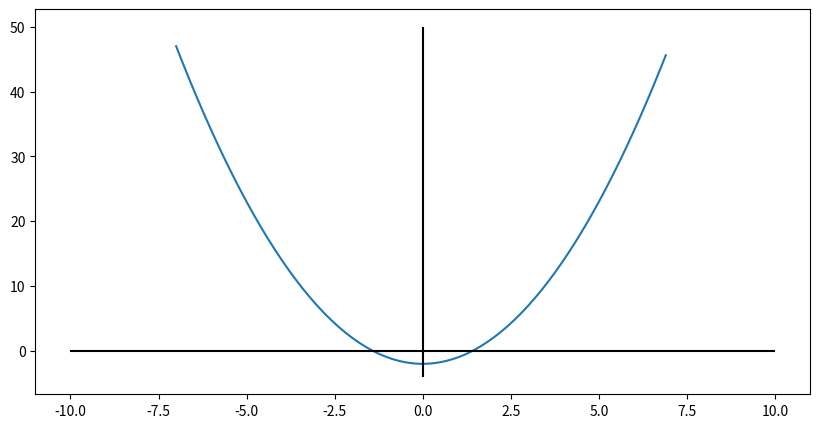
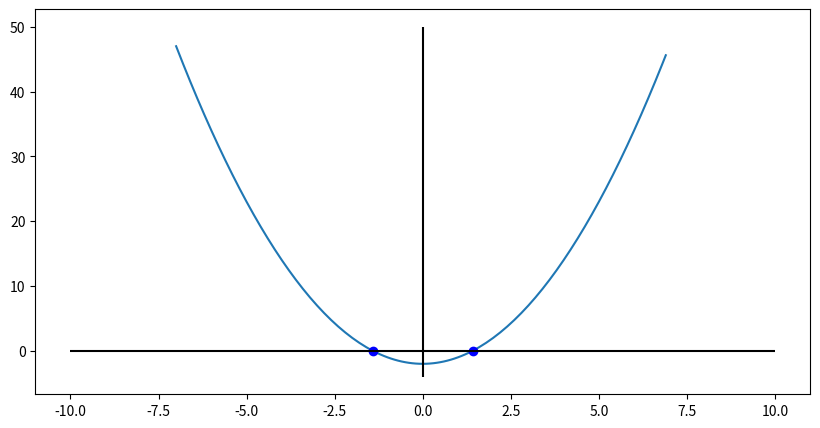
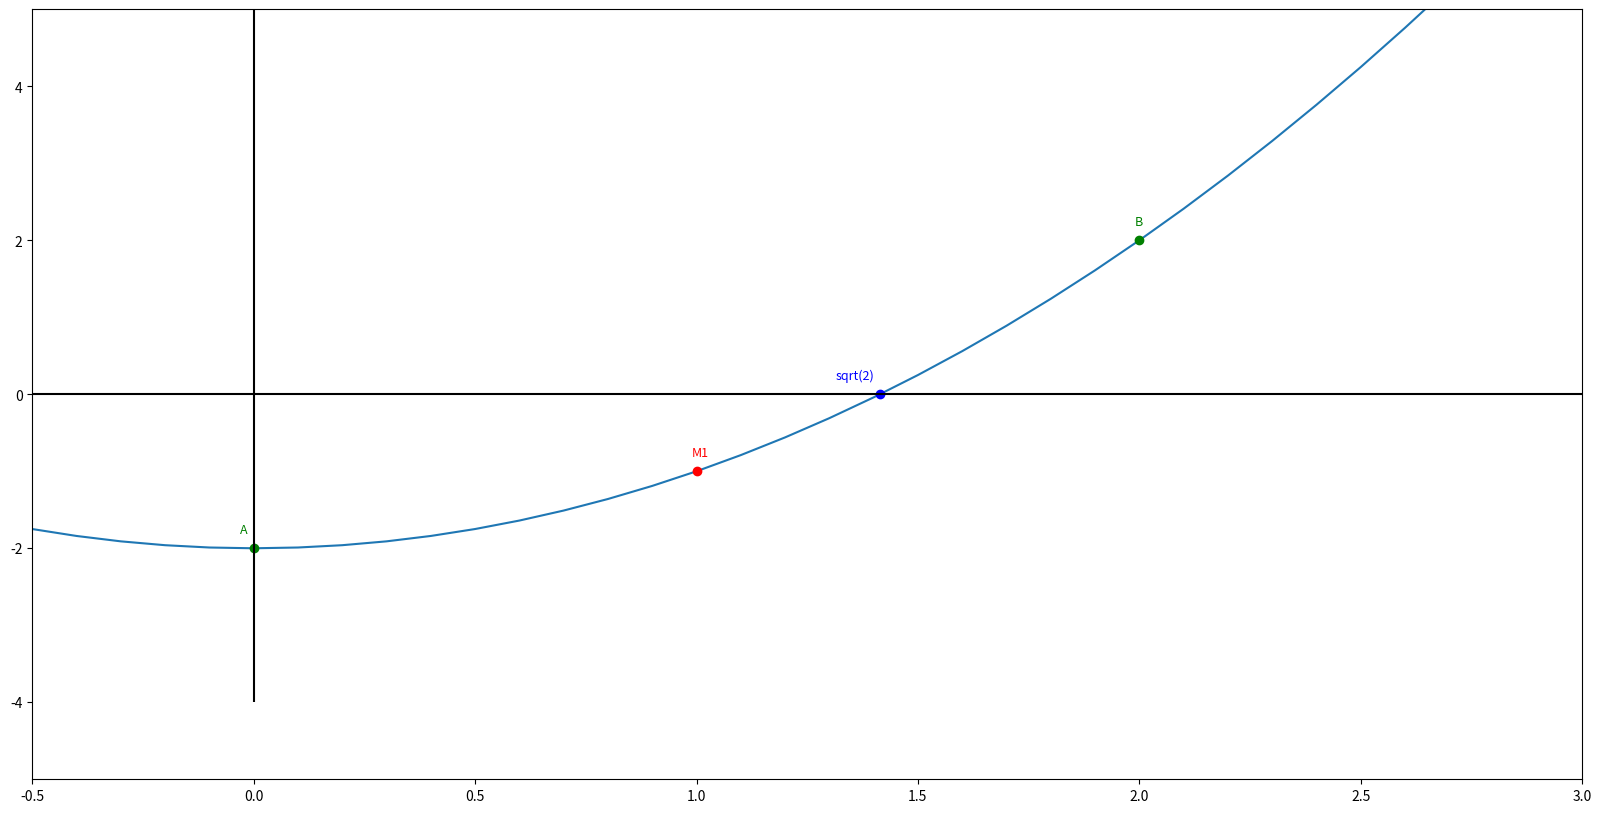
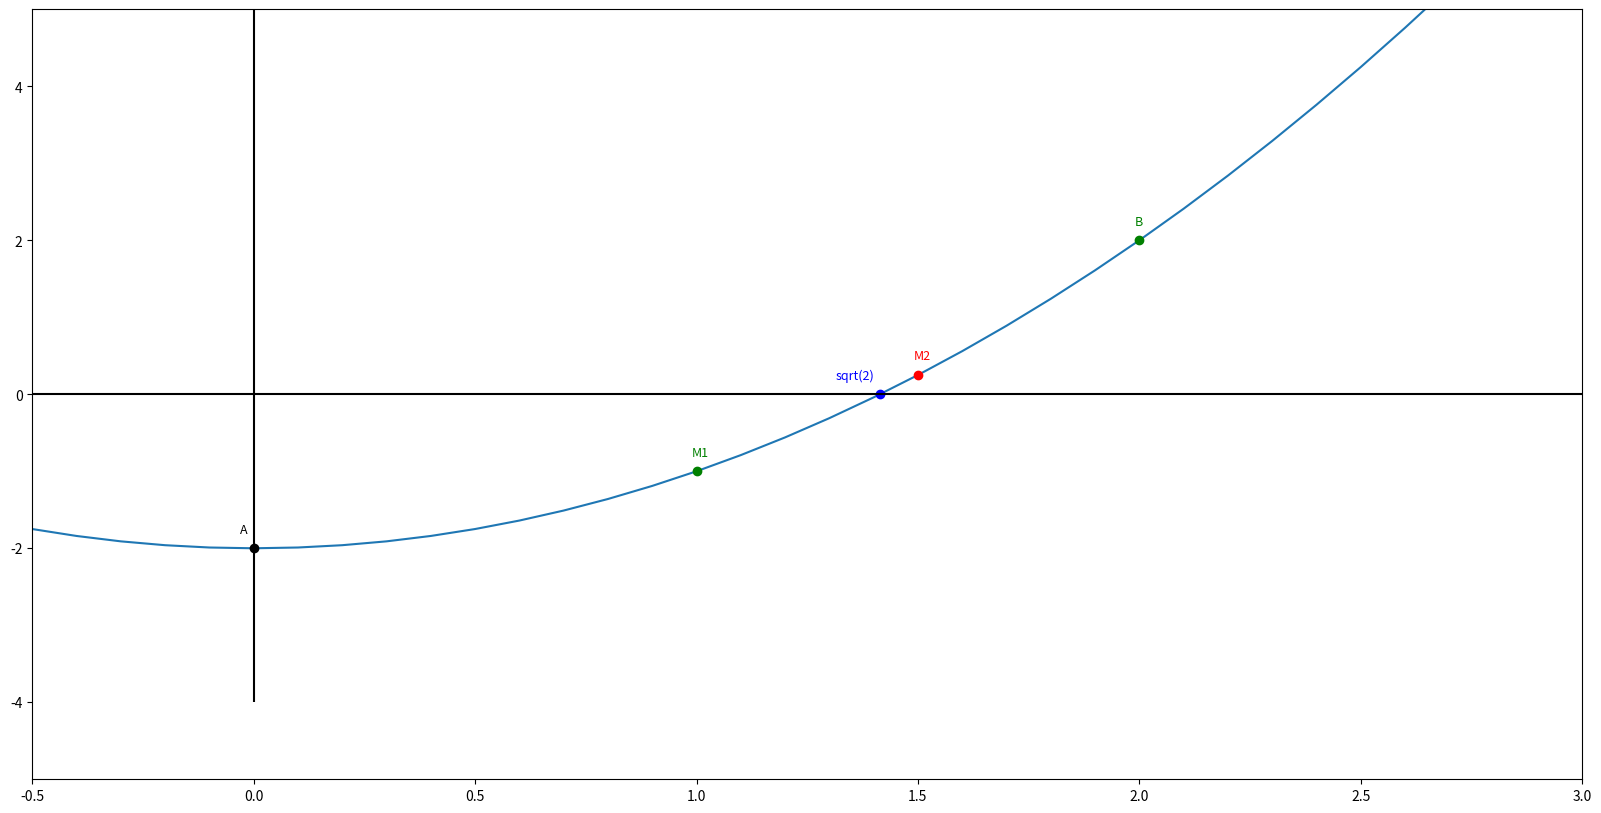
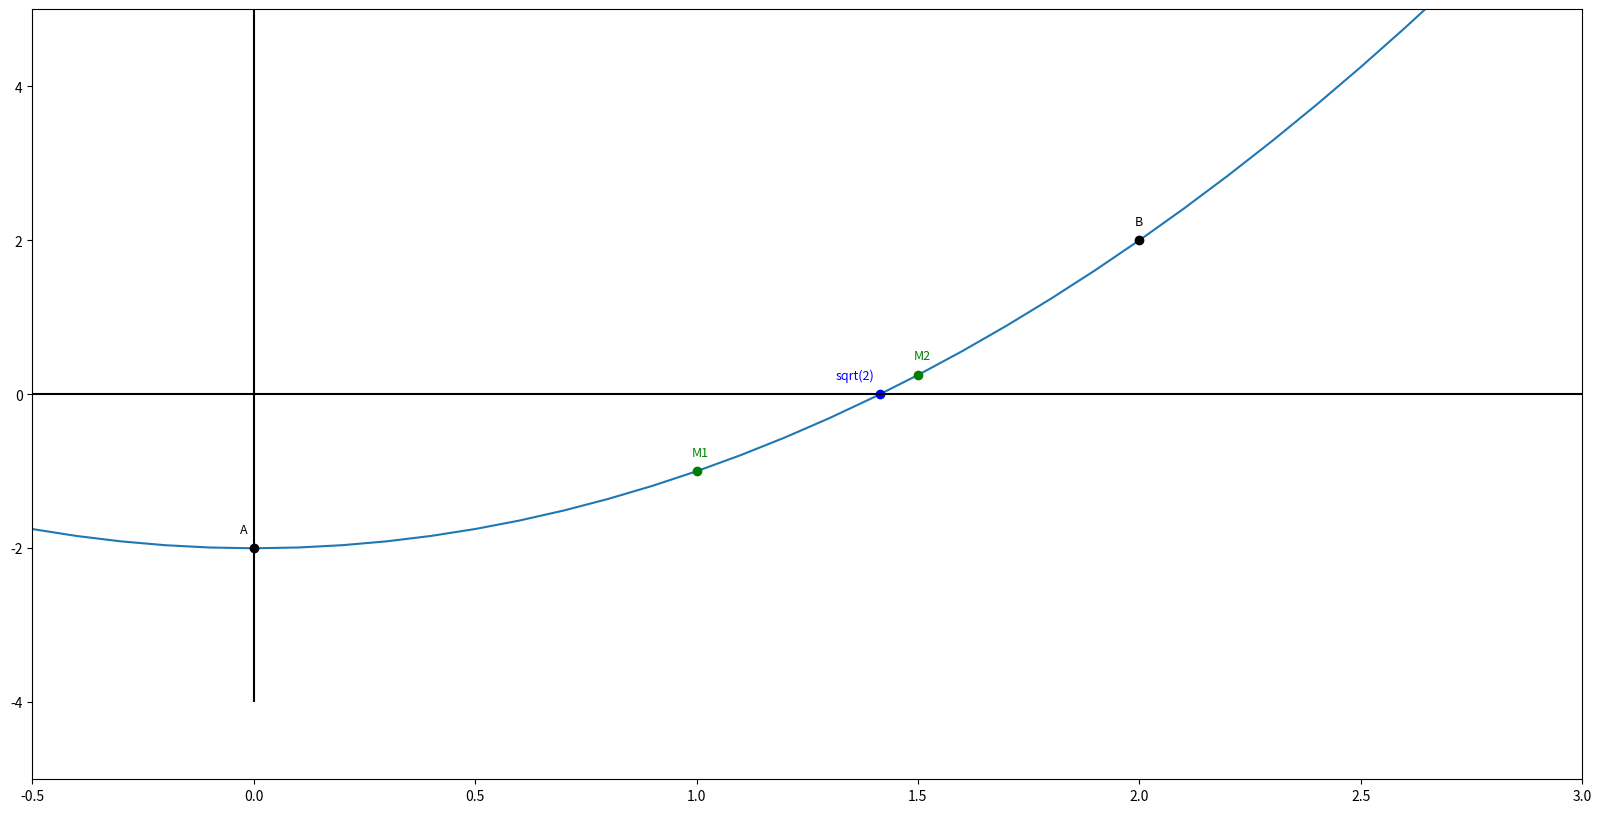
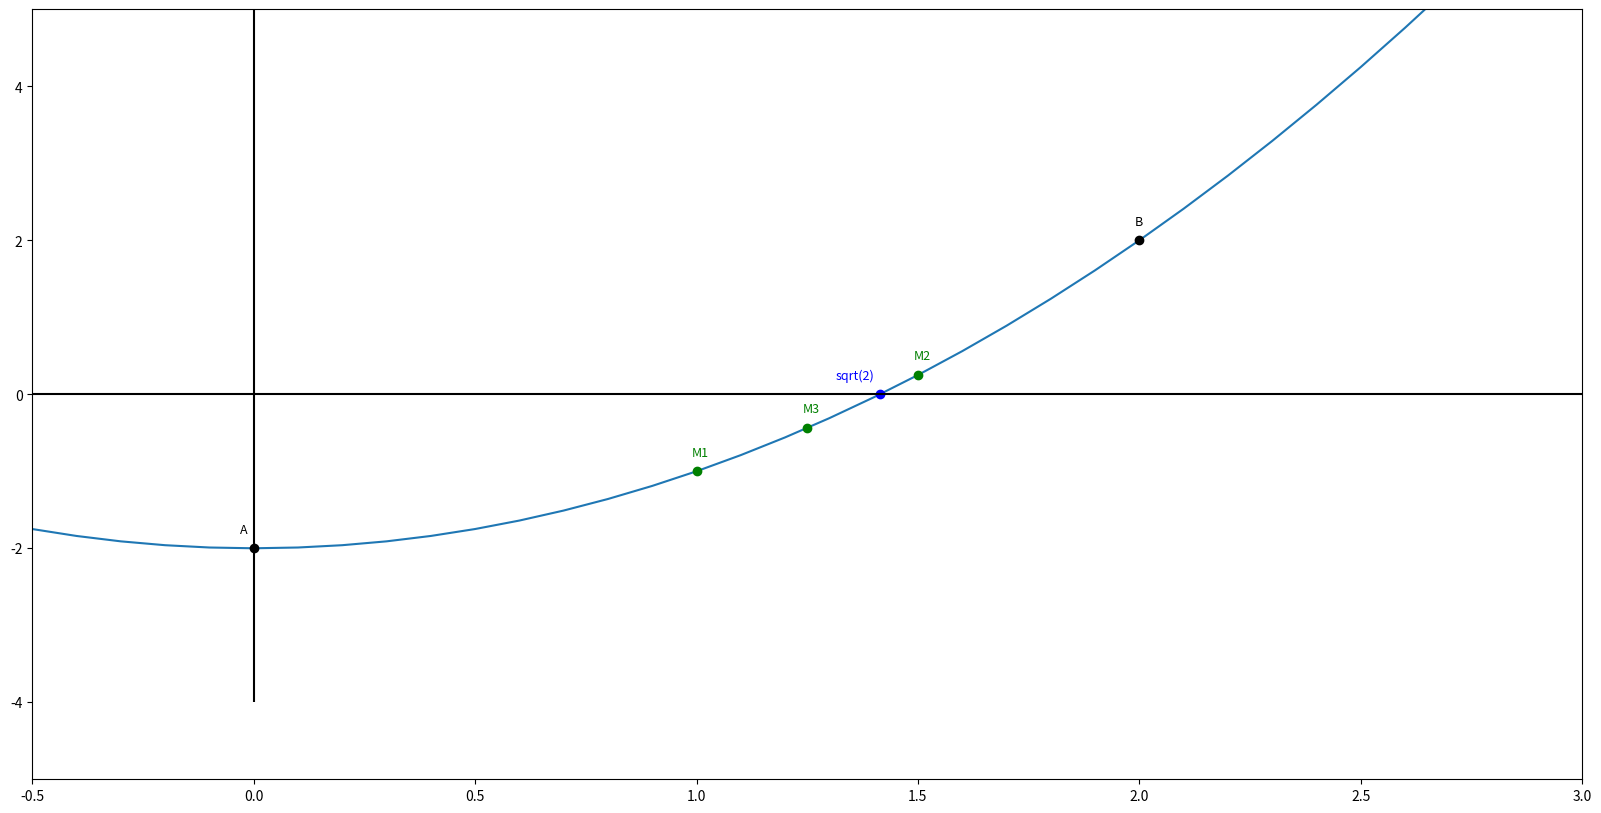

These figures' Python source, in order:
import numpy as np
import matplotlib.pyplot as plt

def f(x): 
    """Bereken de functiewaarde van x voor de functie die x afbeeldt op x²-2."""
    return x**2 -2              

f(3)

x = np.arange(-7, 7, 0.1)            # NumPy-lijst van originelen aanmaken 
y = f(x)                             # NumPy-lijst van overeenkomstige beelden aanmaken   
print("x", x)
print("y", y)

# grafiek
plt.figure(figsize=(10,5))

plt.plot(x,y)

plt.vlines(0, -4, 50, color="black")  # y-as
plt.hlines(0, -10,10, color="black")  # x-as

plt.show()

np.sqrt(2)

# grafiek met nulwaarden aangeduid
plt.figure(figsize=(10,5))

plt.plot(x,y)
plt.plot(np.sqrt(2), f(np.sqrt(2)), marker="o", color="blue")
plt.plot(-np.sqrt(2), -f(np.sqrt(2)), marker="o", color="blue")

plt.vlines(0, -4, 50, color="black")  # y-as
plt.hlines(0, -10,10, color="black")  # x-as

plt.show()

# bisectie
def bisectie(f, a, b): 
    """Benadert een nulwaarde van de functie f tussen x-waarden a en b a.d.h.v. het gemiddelde van a en b."""  
    
    # controleer of a en b punten op grafiek bepalen aan weerszijden van x-as
    if np.sign(f(a)) == np.sign(f(b)):
        raise Exception("De punten liggen niet aan weerszijden van de x-as.")
        
    # gemiddelde berekenen
    m = (a + b)/2
    return m

# bisectie toepassen over het interval [0,2]
m1 = bisectie(f, 0, 2)                  # f(0)<0 en f(2)>0 dus nulwaarde in [0,2]

punt = (m1, f(m1))
print(punt)

# illustratie
plt.figure(figsize=(20,10))

plt.axis(xmin=-0.5, xmax=3, ymin=-5, ymax= 5)

plt.plot(x,y)
plt.plot(np.sqrt(2), f(np.sqrt(2)), marker="o", color="blue")
plt.plot(-np.sqrt(2), -f(np.sqrt(2)), marker="o", color="blue")
plt.text(np.sqrt(2)-0.1, f(np.sqrt(2))+0.2, "sqrt(2)", fontsize=9, color="blue")

plt.plot(0, f(0), marker="o", color="green")         # grens
plt.plot(2, f(2),  marker="o", color="green")        # grens
plt.text(0-0.03, f(0)+0.2, "A", fontsize=9, color="green")
plt.text(2-0.01, f(2)+0.2, "B", fontsize=9, color="green")

m1 = bisectie(f, 0, 2)                       # bisectie toepassen
plt.plot(m1, f(m1), marker="o", color="red")
plt.text(m1-0.01, f(m1)+0.2, "M1", fontsize=9, color="red")

plt.vlines(0, -4, 50, color="black")  # y-as
plt.hlines(0, -10,10, color="black")  # x-as

plt.show()

# bisectie toepassen over het interval [1,2]
m2 = bisectie(f, 1, 2)

punt = (m2, f(m2))
print(punt)

# illustratie
plt.figure(figsize=(20,10))

plt.axis(xmin=-0.5, xmax=3, ymin=-5, ymax= 5)

plt.plot(x,y)
plt.plot(np.sqrt(2), f(np.sqrt(2)), marker="o", color="blue")
plt.plot(-np.sqrt(2), -f(np.sqrt(2)), marker="o", color="blue")
plt.text(np.sqrt(2)-0.1, f(np.sqrt(2))+0.2, "sqrt(2)", fontsize=9, color="blue")

plt.plot(0, f(0), marker="o", color="black")         # grens
plt.plot(2, f(2),  marker="o", color="green")        # grens
plt.text(0-0.03, f(0)+0.2, "A", fontsize=9, color="black")
plt.text(2-0.01, f(2)+0.2, "B", fontsize=9, color="green")

m1 = bisectie(f, 0, 2)
plt.plot(m1, f(m1),  marker="o", color="green")
plt.text(m1-0.01, f(m1)+0.2, "M1", fontsize=9, color="green")

m2 = bisectie(f, 1, 2)
plt.plot(m2, f(m2),  marker="o", color="red")
plt.text(m2-0.01, f(m2)+0.2, "M2", fontsize=9, color="red")

plt.vlines(0, -4, 50, color="black")  # y-as
plt.hlines(0, -10,10, color="black")  # x-as

plt.show()

# om teveel herhaling te vermijden

bisectiepunten = [m1, m2] 

# functie om grafiek te maken
def grafiek(bisectiepunten):
    """Grafiek bisectie"""
    
    plt.figure(figsize=(20,10))
    plt.axis(xmin=-0.5, xmax=3, ymin=-5, ymax= 5)
    plt.plot(x,y)
    plt.plot(np.sqrt(2), f(np.sqrt(2)), marker="o", color="blue")
    plt.text(np.sqrt(2)-0.1, f(np.sqrt(2))+0.2, "sqrt(2)", fontsize=9, color="blue")
    plt.plot(-np.sqrt(2), -f(np.sqrt(2)), marker="o", color="blue") 
    plt.plot(0, f(0), marker="o", color="black")         # grens
    plt.plot(2, f(2),  marker="o", color="black")        # grens
    plt.text(0-0.03, f(0)+0.2, "A", fontsize=9, color="black")
    plt.text(2-0.01, f(2)+0.2, "B", fontsize=9, color="black")

    count = 1
    for punt in bisectiepunten:
        beeld = f(punt)
        plt.plot(punt, beeld, marker="o", color="green")
        plt.text(punt-0.01, beeld+0.2, "M"+str(count), fontsize=9, color="green")
        count += 1

    plt.vlines(0, -4, 50, color="black")  # y-as
    plt.hlines(0, -10,10, color="black")  # x-as

    plt.show()


grafiek(bisectiepunten)

m3 = bisectie(f, 1, 1.5)
bisectiepunten.append(m3)
(m3, f(m3))

grafiek(bisectiepunten)



def bisectie_recursief(f, a, b, tolerantie): 
    """Benadert een nulwaarde van de functie f tussen x-waarden a en b a.d.h.v. het gemiddelde van a en b, tot de tolerantie bereikt is."""
    # tolerantie is bereikt als de benadering voldoet aan |f(m)| < tolerantie, met m het gemiddelde van a en b 
    # recursie met aanpassing van [a,b]
    
    # controleer of a en b punten op grafiek bepalen aan weerszijden van x-as
    if np.sign(f(a)) == np.sign(f(b)):
        raise Exception("De punten liggen niet aan weerszijden van de x-as.")
        
    # gemiddelde berekenen
    m = (a + b)/2
    
    if np.abs(f(m)) < tolerantie:
        # stop recursie, m is gewenste benadering van nulwaarde
        return m
    elif np.sign(f(a)) == np.sign(f(m)):
        # interval moet aangepast worden naar [m, b] 
        # roep functie opnieuw op met a = m
        return bisectie_recursief(f, m, b, tolerantie)
    elif np.sign(f(b)) == np.sign(f(m)):
        # interval moet aangepast worden naar [a, m] 
        # roep functie opnieuw op met b = m
        return bisectie_recursief(f, a, m, tolerantie)

r_1 = bisectie_recursief(f, 0, 2, 0.1)      # f(0)<0 en f(2)>0 dus nulwaarde in [0,2]
print("nulwaarde met tolerantie 0,1 is r_1 =", r_1)                    
print("f(r_1) =", f(r_1))







